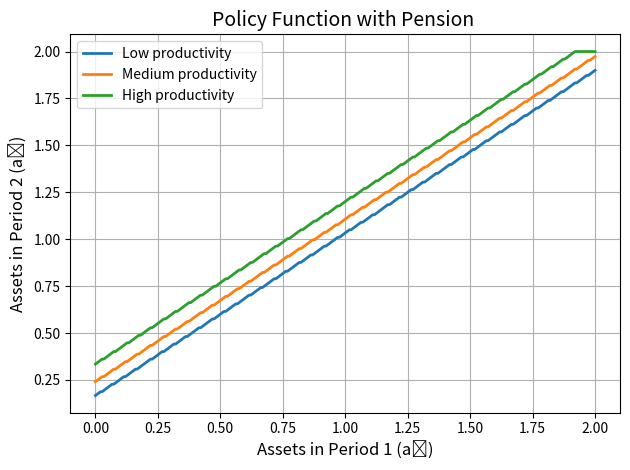

Source code (Python):
# importing libraries

import numpy as np
import matplotlib.pyplot as plt
from scipy.optimize import minimize_scalar

# parameters
gamma = 2.0
beta = 0.985**20
interest_rate = 1.025**20 - 1.0

productivity = np.array([0.8027, 1.0, 1.2457])
num_types = 3
transition_matrix = np.array([
    [0.7451, 0.2528, 0.0021],
    [0.1360, 0.7281, 0.1360],
    [0.0021, 0.2528, 0.7451]
])

pension = 0.498606

# utility function
def utility(consumption, gamma):
    return max(consumption, 1e-4)**(1.0 - gamma) / (1.0 - gamma)

# asset grid
asset_min = 0.0
asset_max = 2.0
num_assets = 300
asset_grid = np.linspace(asset_min, asset_max, num_assets)

# initialization
num_periods = 3
value_function = np.zeros((num_periods, num_assets, num_types))
optimal_indices = np.zeros((num_periods, num_assets, num_types), dtype=int)
policy_function = np.zeros((num_periods, num_assets, num_types))

# period 3
for a_idx in range(num_assets):
    for type_idx in range(num_types):
        consumption = pension + (1 + interest_rate) * asset_grid[a_idx]
        value_function[2, a_idx, type_idx] = utility(consumption, gamma)
        policy_function[2, a_idx, type_idx] = 0.0

# period 2
for a_idx in range(num_assets):
    for type_idx in range(num_types):
        reward = np.zeros(num_assets)
        income = (1 - 0.3) * productivity[type_idx]
        for a_prime_idx in range(num_assets):
            consumption = income + (1 + interest_rate) * asset_grid[a_idx] - asset_grid[a_prime_idx]
            reward[a_prime_idx] = utility(consumption, gamma) + beta * value_function[2, a_prime_idx, type_idx]
        optimal_indices[1, a_idx, type_idx] = np.argmax(reward)
        policy_function[1, a_idx, type_idx] = asset_grid[optimal_indices[1, a_idx, type_idx]]
        value_function[1, a_idx, type_idx] = reward[optimal_indices[1, a_idx, type_idx]]

# period 1
for a_idx in range(num_assets):
    for type_idx in range(num_types):
        reward = np.zeros(num_assets)
        for a_prime_idx in range(num_assets):
            expected_value = sum(
                transition_matrix[type_idx, next_type] * value_function[1, a_prime_idx, next_type]
                for next_type in range(num_types)
            )
            consumption = productivity[type_idx] + (1 + interest_rate) * asset_grid[a_idx] - asset_grid[a_prime_idx]
            reward[a_prime_idx] = utility(consumption, gamma) + beta * expected_value
        optimal_indices[0, a_idx, type_idx] = np.argmax(reward)
        policy_function[0, a_idx, type_idx] = asset_grid[optimal_indices[0, a_idx, type_idx]]
        value_function[0, a_idx, type_idx] = reward[optimal_indices[0, a_idx, type_idx]]

# figure
plt.figure()
plt.plot(asset_grid, policy_function[0, :, 0], label='Low productivity', linewidth=2)
plt.plot(asset_grid, policy_function[0, :, 1], label='Medium productivity', linewidth=2)
plt.plot(asset_grid, policy_function[0, :, 2], label='High productivity', linewidth=2)
plt.title('Policy Function with Pension ', fontsize=14)
plt.xlabel('Assets in Period 1 (a₁)', fontsize=12)
plt.ylabel('Assets in Period 2 (a₂)', fontsize=12)
plt.grid(True)
plt.legend()
plt.tight_layout()
plt.show()
